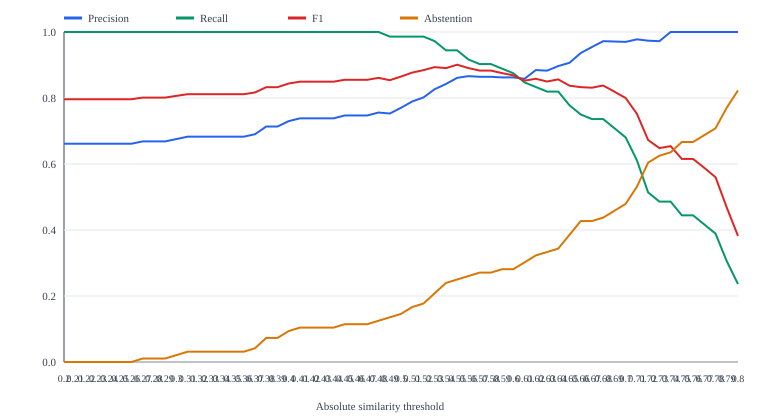

Values plotted in this chart, from the file beside it:
threshold, context_precision, context_recall, context_f1, abstention_rate, useful_abstention_rate, harmful_abstention_rate, mean_context_size, precision_evaluable_cases, recall_evaluable_queries, pre_rag_hit_at_k, pre_rag_mrr
0.2, 0.6615, 1.0, 0.7962, 0.0, 0.0, 0.0, 1.302, 96, 72, 1.0, 0.9583
0.21, 0.6615, 1.0, 0.7962, 0.0, 0.0, 0.0, 1.302, 96, 72, 1.0, 0.9583
0.22, 0.6615, 1.0, 0.7962, 0.0, 0.0, 0.0, 1.302, 96, 72, 1.0, 0.9583
0.23, 0.6615, 1.0, 0.7962, 0.0, 0.0, 0.0, 1.302, 96, 72, 1.0, 0.9583
0.24, 0.6615, 1.0, 0.7962, 0.0, 0.0, 0.0, 1.302, 96, 72, 1.0, 0.9583
0.25, 0.6615, 1.0, 0.7962, 0.0, 0.0, 0.0, 1.302, 96, 72, 1.0, 0.9583
0.26, 0.6615, 1.0, 0.7962, 0.0, 0.0, 0.0, 1.302, 96, 72, 1.0, 0.9583
0.27, 0.6684, 1.0, 0.8013, 0.01042, 0.04167, 0.0, 1.292, 95, 72, 1.0, 0.9583
0.28, 0.6684, 1.0, 0.8013, 0.01042, 0.04167, 0.0, 1.292, 95, 72, 1.0, 0.9583
0.29, 0.6684, 1.0, 0.8013, 0.01042, 0.04167, 0.0, 1.292, 95, 72, 1.0, 0.9583
0.3, 0.6755, 1.0, 0.8063, 0.02083, 0.08333, 0.0, 1.281, 94, 72, 1.0, 0.9583
0.31, 0.6828, 1.0, 0.8115, 0.03125, 0.125, 0.0, 1.271, 93, 72, 1.0, 0.9583
0.32, 0.6828, 1.0, 0.8115, 0.03125, 0.125, 0.0, 1.271, 93, 72, 1.0, 0.9583
0.33, 0.6828, 1.0, 0.8115, 0.03125, 0.125, 0.0, 1.271, 93, 72, 1.0, 0.9583
0.34, 0.6828, 1.0, 0.8115, 0.03125, 0.125, 0.0, 1.26, 93, 72, 1.0, 0.9583
0.35, 0.6828, 1.0, 0.8115, 0.03125, 0.125, 0.0, 1.26, 93, 72, 1.0, 0.9583
0.36, 0.6828, 1.0, 0.8115, 0.03125, 0.125, 0.0, 1.26, 93, 72, 1.0, 0.9583
0.37, 0.6902, 1.0, 0.8167, 0.04167, 0.1667, 0.0, 1.25, 92, 72, 1.0, 0.9583
0.38, 0.7135, 1.0, 0.8328, 0.07292, 0.2917, 0.0, 1.219, 89, 72, 1.0, 0.9583
0.39, 0.7135, 1.0, 0.8328, 0.07292, 0.2917, 0.0, 1.219, 89, 72, 1.0, 0.9583
0.4, 0.7299, 1.0, 0.8439, 0.09375, 0.375, 0.0, 1.188, 87, 72, 1.0, 0.9583
0.41, 0.7384, 1.0, 0.8495, 0.1042, 0.4167, 0.0, 1.177, 86, 72, 1.0, 0.9583
0.42, 0.7384, 1.0, 0.8495, 0.1042, 0.4167, 0.0, 1.167, 86, 72, 1.0, 0.9583
0.43, 0.7384, 1.0, 0.8495, 0.1042, 0.4167, 0.0, 1.167, 86, 72, 1.0, 0.9583
0.44, 0.7384, 1.0, 0.8495, 0.1042, 0.4167, 0.0, 1.167, 86, 72, 1.0, 0.9583
0.45, 0.7471, 1.0, 0.8552, 0.1146, 0.4583, 0.0, 1.146, 85, 72, 1.0, 0.9583
0.46, 0.7471, 1.0, 0.8552, 0.1146, 0.4583, 0.0, 1.125, 85, 72, 1.0, 0.9583
0.47, 0.7471, 1.0, 0.8552, 0.1146, 0.4583, 0.0, 1.115, 85, 72, 1.0, 0.9583
0.48, 0.756, 1.0, 0.861, 0.125, 0.5, 0.0, 1.104, 84, 72, 1.0, 0.9583
0.49, 0.753, 0.9861, 0.8539, 0.1354, 0.5, 0.01389, 1.083, 83, 72, 1.0, 0.9583
0.5, 0.7703, 0.9861, 0.865, 0.1458, 0.5417, 0.01389, 1.052, 82, 72, 1.0, 0.9583
0.51, 0.7896, 0.9861, 0.877, 0.1667, 0.625, 0.01389, 1.031, 80, 72, 1.0, 0.9583
0.52, 0.8017, 0.9861, 0.8844, 0.1771, 0.6667, 0.01389, 1.0, 79, 72, 1.0, 0.9583
0.53, 0.8268, 0.9722, 0.8936, 0.2083, 0.7917, 0.01389, 0.9479, 76, 72, 1.0, 0.9583
0.54, 0.8425, 0.9444, 0.8905, 0.2396, 0.875, 0.02778, 0.8958, 73, 72, 1.0, 0.9583
0.55, 0.8611, 0.9444, 0.9009, 0.25, 0.875, 0.04167, 0.875, 72, 72, 1.0, 0.9583
0.56, 0.8662, 0.9167, 0.8907, 0.2604, 0.875, 0.05556, 0.8333, 71, 72, 1.0, 0.9583
0.57, 0.8643, 0.9028, 0.8831, 0.2708, 0.875, 0.06944, 0.8229, 70, 72, 1.0, 0.9583
0.58, 0.8643, 0.9028, 0.8831, 0.2708, 0.875, 0.06944, 0.8229, 70, 72, 1.0, 0.9583
0.59, 0.8623, 0.8889, 0.8754, 0.2812, 0.875, 0.08333, 0.8125, 69, 72, 1.0, 0.9583
0.6, 0.8623, 0.875, 0.8686, 0.2812, 0.875, 0.08333, 0.7917, 69, 72, 1.0, 0.9583
0.61, 0.8582, 0.8472, 0.8527, 0.3021, 0.875, 0.1111, 0.7708, 67, 72, 1.0, 0.9583
0.62, 0.8846, 0.8333, 0.8582, 0.3229, 0.875, 0.1389, 0.7292, 65, 72, 1.0, 0.9583
0.63, 0.8828, 0.8194, 0.8499, 0.3333, 0.875, 0.1528, 0.7188, 64, 72, 1.0, 0.9583
0.64, 0.8968, 0.8194, 0.8564, 0.3438, 0.9167, 0.1528, 0.7083, 63, 72, 1.0, 0.9583
0.65, 0.9068, 0.7778, 0.8373, 0.3854, 0.9167, 0.2083, 0.6667, 59, 72, 1.0, 0.9583
0.66, 0.9364, 0.75, 0.8329, 0.4271, 0.9583, 0.25, 0.625, 55, 72, 1.0, 0.9583
0.67, 0.9545, 0.7361, 0.8312, 0.4271, 0.9583, 0.25, 0.5833, 55, 72, 1.0, 0.9583
0.68, 0.9722, 0.7361, 0.8379, 0.4375, 0.9583, 0.2639, 0.5729, 54, 72, 1.0, 0.9583
0.69, 0.9712, 0.7083, 0.8192, 0.4583, 0.9583, 0.2917, 0.5521, 52, 72, 1.0, 0.9583
0.7, 0.97, 0.6806, 0.7999, 0.4792, 0.9583, 0.3194, 0.5312, 50, 72, 1.0, 0.9583
0.71, 0.9778, 0.6111, 0.7521, 0.5312, 0.9583, 0.3889, 0.4688, 45, 72, 1.0, 0.9583
0.72, 0.9737, 0.5139, 0.6727, 0.6042, 0.9583, 0.4861, 0.3958, 38, 72, 1.0, 0.9583
0.73, 0.9722, 0.4861, 0.6481, 0.625, 0.9583, 0.5139, 0.375, 36, 72, 1.0, 0.9583
0.74, 1.0, 0.4861, 0.6542, 0.6354, 1.0, 0.5139, 0.3646, 35, 72, 1.0, 0.9583
0.75, 1.0, 0.4444, 0.6154, 0.6667, 1.0, 0.5556, 0.3333, 32, 72, 1.0, 0.9583
0.76, 1.0, 0.4444, 0.6154, 0.6667, 1.0, 0.5556, 0.3333, 32, 72, 1.0, 0.9583
0.77, 1.0, 0.4167, 0.5882, 0.6875, 1.0, 0.5833, 0.3125, 30, 72, 1.0, 0.9583
0.78, 1.0, 0.3889, 0.56, 0.7083, 1.0, 0.6111, 0.2917, 28, 72, 1.0, 0.9583
0.79, 1.0, 0.3056, 0.4681, 0.7708, 1.0, 0.6944, 0.2292, 22, 72, 1.0, 0.9583
... 1 more rows
